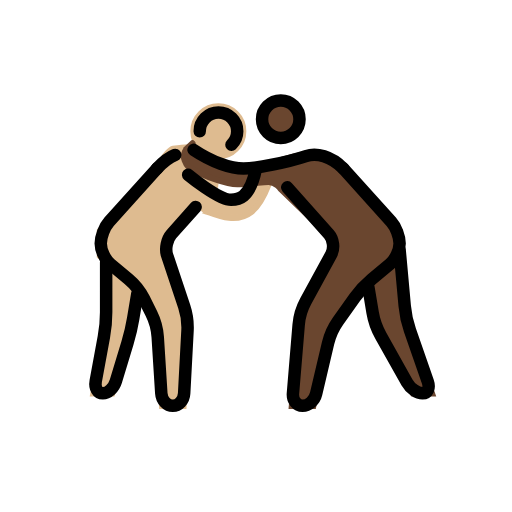
t = 0.00 s
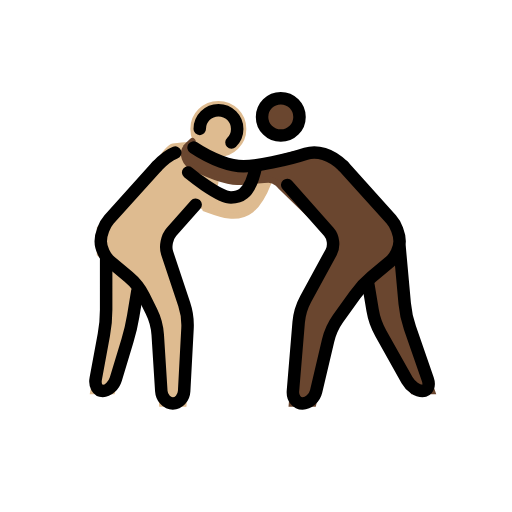
t = 0.48 s
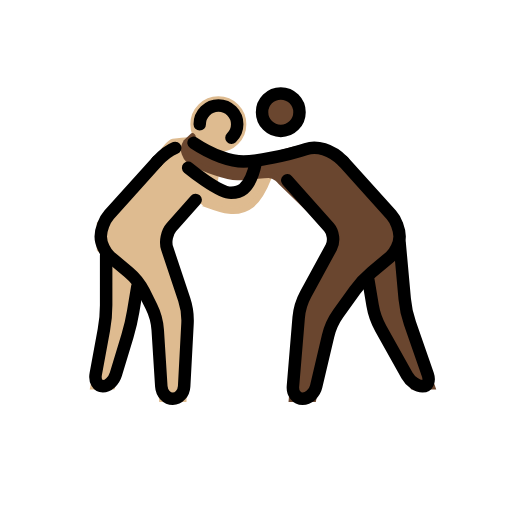
t = 1.43 s
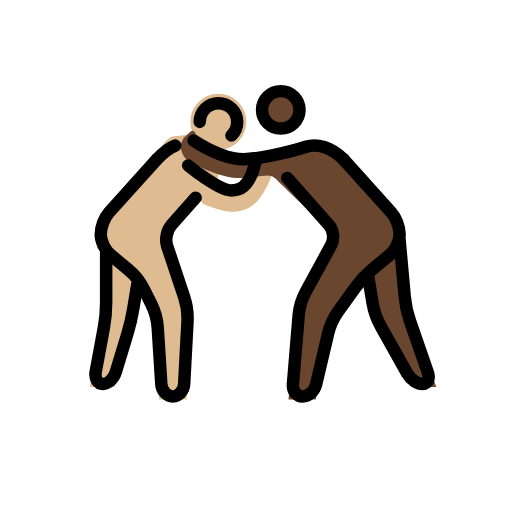
t = 1.90 s
t = 2.38 s: frame unchanged from t = 1.43 s, image omitted
t = 3.33 s: frame unchanged from t = 0.48 s, image omitted

The animated SVG that drew these frames (rendered in a browser with its animation timeline set to each time). Animation: 1 SMIL element (animateTransform=1); one cycle of 3.80 s, repeats indefinitely.

<?xml version='1.0' encoding='utf-8'?>
<svg xmlns="http://www.w3.org/2000/svg" id="emoji" viewBox="-5 -5 82 82" width="200" height="200" role="img">
  <title>OpenMoji: men wrestling: medium-light skin tone, dark skin tone</title><g><g id="color" />
  <g id="skin">
    <g id="skin-a">
      <circle cx="29.9688" cy="16.0156" r="3.9843" fill="#debb90" stroke="#debb90" />
      <path fill="#debb90" stroke="#debb90" d="M26.334,28.1523L21.1357,34l4,12l-0.75,14h-3.4238l-0.8262-13l-3.0673-6L11,36v-4l9.0684-10 c0,0,1.8613-3.0283,2.6474-3.1455c1.5625-0.2334,3.2774-0.4585,4.6944,0.1455c0.8212,0.3496,2.2334,2.5366,2.164,4.8545 c-0.0185,0.6309-0.1816,1.2593-0.4521,1.8779c-0.0381,0.0869,2.998,2.2158,4.2978,1.2197 c1.8203-1.3955,3.5791-5.6308,4.8086-5.6308c1.3682,0-0.959,6.0366-2.999,7.6372c-3.1875,2.5005-7.6309-0.8008-8.1045-0.25" />
      <polyline fill="#debb90" stroke="#debb90" points="12,37 12,47 9.9688,58 12.9688,58 16,48 17,42" />
    </g>
    <g id="skin-b">
      <circle cx="39.9688" cy="14.0938" r="3" fill="#6a462f" stroke="#6a462f" />
      <path fill="#6a462f" stroke="#6a462f" d="M50,22l9,10v4l-6,5l-5,7l-2.8262,12H41.75L43,45l6-11l-9.0312-8.75c0,0-0.7608-1.125-1.9688-1.125 S35.209,24.5,32.9902,24.5c-1.5732,0-5.1328-1.1245-7.7871-2.7866c0,0-1.5986-1.6553-0.0674-3.1011c1.5313-1.4458,0,0,0,0 s1.9883,1.2026,3.4766,1.8877c1.7207,0.792,5.8457,1.792,9.7207,0.7085c0,0,6.5137-2.311,8.292-1.394C48.4033,20.7314,50,22,50,22 z" />
      <polyline fill="#6a462f" stroke="#6a462f" points="59,35 60,46 64.167,58 61.167,58 55,47 54,41" />
    </g>
  </g>
  <g id="line">
    <circle cx="39.9688" cy="14.0938" r="3" fill="none" stroke="#000000" stroke-miterlimit="10" stroke-width="2" />
    <path fill="none" stroke="#000000" stroke-linecap="round" stroke-linejoin="round" stroke-miterlimit="10" stroke-width="2" d="M41,25l6.6709,7.5049c0.7314,0.8222,0.8984,2.2851,0.3711,3.251l-4.084,7.4882c-0.5273,0.9659-1.0332,2.6524-1.124,3.7491 l-0.918,11.0136C41.8252,59.1035,42.5205,60,43.4619,60c0.9414,0,1.918-0.876,2.1699-1.9463l1.9102-8.1074 c0.2519-1.0703,0.9814-2.6787,1.6201-3.5742l2.6758-3.7442c0.6387-0.8955,1.8535-2.2041,2.6982-2.9082l2.9278-2.4394 C58.3086,36.5762,59,35.0996,59,34l0,0c0-1.0996-0.6025-2.6689-1.3379-3.4863L50,22" />
    <path fill="none" stroke="#000000" stroke-linecap="round" stroke-linejoin="round" stroke-miterlimit="10" stroke-width="2" d="M59,35l0.8193,9.0078c0.0996,1.0957,0.4756,2.8428,0.837,3.8818l2.8544,8.2208C63.8721,57.1494,63.4922,58,62.667,58 c-0.8252,0-1.9404-0.7852-2.4785-1.7441l-4.21-7.5118c-0.5381-0.9589-1.1269-2.6318-1.3076-3.7168L54,41" />
    <path fill="none" stroke="#000000" stroke-linecap="round" stroke-linejoin="round" stroke-miterlimit="10" stroke-width="2" d="M50,22c-2-2-4.2988-2.5669-6-2c-3,1-8,2-10,2s-5-1-8-3" />
    <path fill="none" stroke="#000000" stroke-linecap="round" stroke-linejoin="round" stroke-miterlimit="10" stroke-width="2" d="M26.334,28.1523l-3.8692,4.3526c-0.7314,0.8222-1.0449,2.3486-0.6962,3.3926l2.7343,8.205 c0.3487,1.044,0.585,2.7959,0.5254,3.8946l-0.5351,10.0058C24.4336,59.1016,23.6152,60,22.6738,60 c-0.9414,0-1.7685-0.8984-1.8388-1.9961l-0.5723-9.0078c-0.0703-1.0977-0.5293-2.8008-1.0215-3.7852l-1.2109-2.4218 c-0.4922-0.9844-1.586-2.3653-2.4307-3.0694l-2.9277-2.4394c-0.8448-0.7041-1.5362-2.1807-1.5362-3.2803l0,0 c0-1.0996,0.6026-2.6689,1.3379-3.4863L20.1357,22" />
    <path fill="none" stroke="#000000" stroke-linecap="round" stroke-linejoin="round" stroke-miterlimit="10" stroke-width="2" d="M12,37v8c0,1.0996-0.1631,2.8848-0.3633,3.9668l-1.3047,7.0664C10.1318,57.1152,10.6436,58,11.4688,58 c0.8251,0,1.7607-0.8613,2.08-1.9141l1.8711-6.1718c0.3194-1.0528,0.7285-2.8018,0.9092-3.8868L17,42" />
    <path fill="none" stroke="#000000" stroke-linecap="round" stroke-linejoin="round" stroke-miterlimit="10" stroke-width="2" d="M23.0674,19.8145c-0.8418,0.3173-1.7901,0.9892-2.9317,2.1855" />
    <path fill="none" stroke="#000000" stroke-linecap="round" stroke-miterlimit="10" stroke-width="2" d="M25.1357,23 c0,0,4.8643,4,6.8643,4c1,0,3,0,4-5" />
    <path fill="none" stroke="#000000" stroke-linecap="round" stroke-miterlimit="10" stroke-width="2" d="M32.0703,18.1875 c0.5674-0.5459,0.9199-1.313,0.9199-2.1616c0-1.6563-1.3437-3-3-3c-1.6543,0-3,1.3437-3,3" />
  </g>
<animateTransform attributeName="transform" type="translate" values="0 0;0 -1.5;0 0" dur="3.8s" repeatCount="indefinite" /></g></svg>
